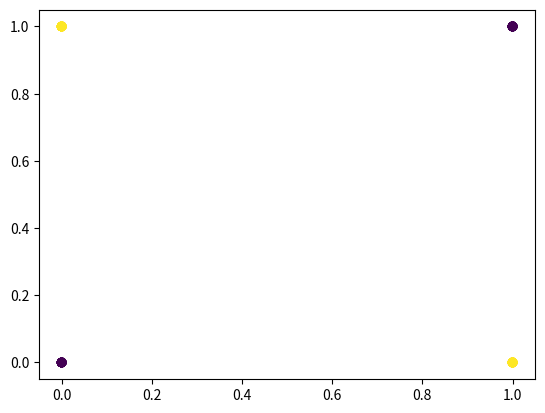

Write Python code to recreate this figure.
import numpy as np
from matplotlib import pyplot as plt

x = np.random.randint(2,size=(100,2))
y = np.logical_xor(x[:,0], x[:,1])

print(x)
print(y)
plt.scatter(x[:,0], x[:,1], c=y)
plt.show()